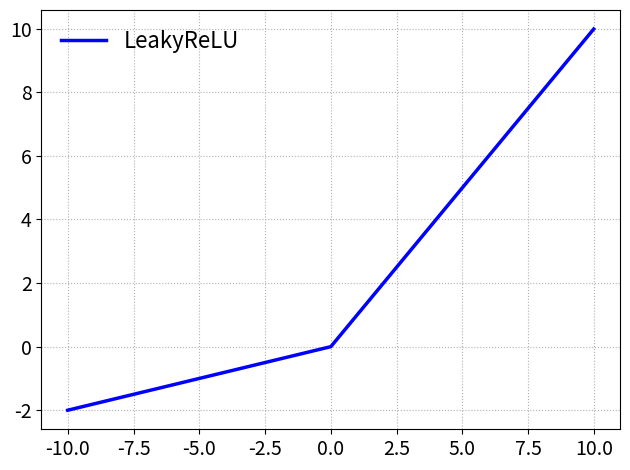

The script that saved this image:
# [redacted]
# coding=utf-8
import numpy as np
# from numpy import *
# import matplotlib.pyplot as plt
#
# def relu(x):
#     y = x.copy()
#     y[y < 0] = 0
#     return y
#
# x = np.arange(-10, 10, 0.01)
# plt.tick_params(labelsize=14)  # 刻度字体大小14
# y_relu = relu(x)
#
# plt.plot(x, y_relu, 'b', linewidth=2.5, label=u'ReLU')
# plt.grid(True,linestyle=':')
# plt.legend(loc='upper left',fontsize=16, frameon=False)  # 图例字体大小16
# plt.tight_layout()  # 去除边缘空白
# plt.savefig("D:\\Code_Data\\0Proposed_DnCNN\\relu.jpeg", dpi=600, format="jpeg")
# #savefig要写在show前面,不然保存的就是空白图片
# plt.show()
# [redacted]
# coding=utf-8
import numpy as np
from numpy import *
import matplotlib.pyplot as plt
import mpl_toolkits.axisartist as axisartist


def leakyrelu(x):
    y = x.copy()
    for i in range(y.shape[0]):
        if y[i] < 0:
            y[i] = 0.2 * y[i]
    return y

x = np.arange(-10, 10, 0.01)
plt.tick_params(labelsize=14)  # 刻度字体大小14
y_relu = leakyrelu(x)

plt.plot(x, y_relu, 'b', linewidth=2.5, label=u'LeakyReLU')
plt.grid(True,linestyle=':')
plt.legend(loc='upper left', fontsize=16, frameon=False)  # 图例字体大小16
plt.tight_layout()  # 去除边缘空白
plt.savefig("D:\\Code_Data\\0Proposed_DnCNN\\leakyrelu.jpeg", dpi=600, format="jpeg")
# savefig要写在show前面,不然保存的就是空白图片
plt.show()

